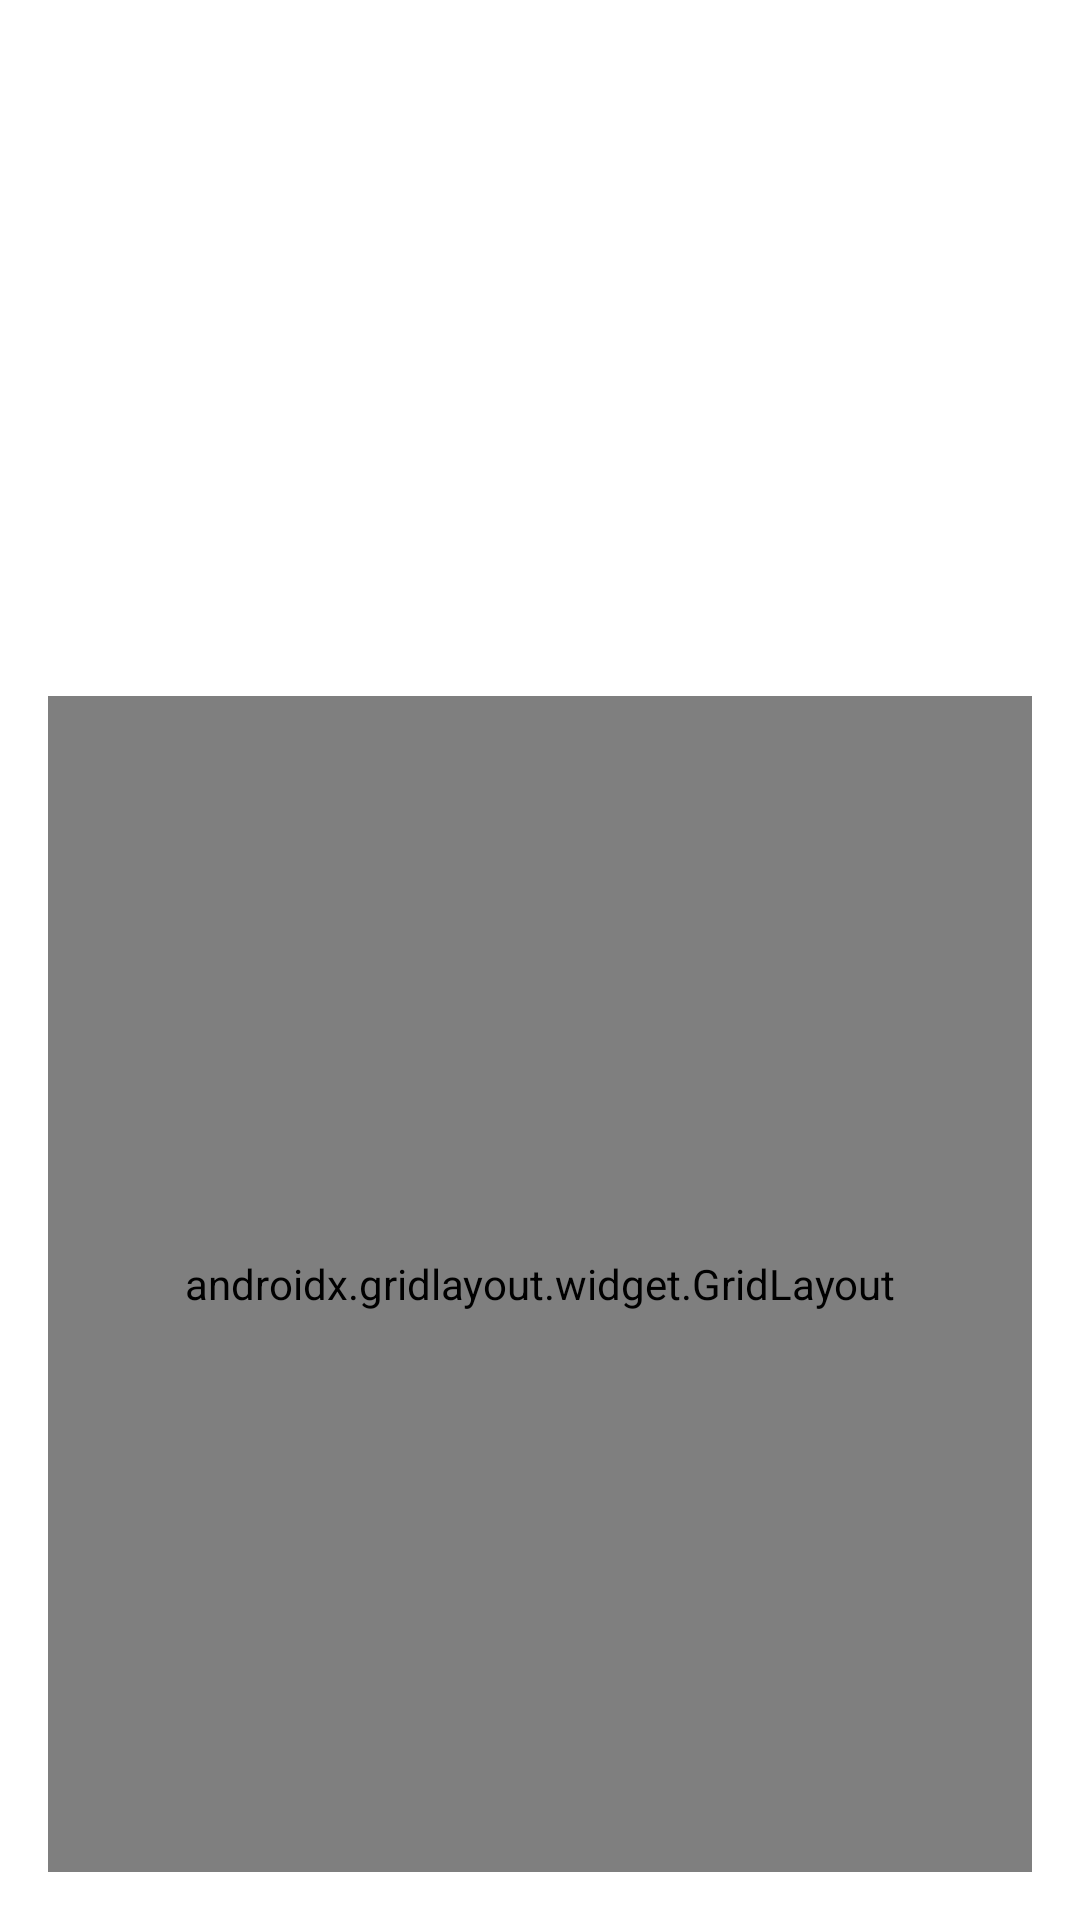

Here is an Android app screen rendered from its layout file. Give the layout XML and the strings, colors and styles it references.
<!-- AndroidManifest.xml: application theme Theme.MyApplication -->
<!-- res/layout/activity_product_catalogue.xml -->
<?xml version="1.0" encoding="utf-8"?>
<androidx.constraintlayout.widget.ConstraintLayout
    xmlns:android="http://schemas.android.com/apk/res/android"
    xmlns:app="http://schemas.android.com/apk/res-auto"
    xmlns:tools="http://schemas.android.com/tools"
    android:layout_width="match_parent"
    android:layout_height="match_parent"
    tools:context=".ProductCatalogueActivity"
    android:padding="16dp"
    android:background="@color/white">

    <androidx.appcompat.widget.Toolbar
        android:id="@+id/toolbar"
        android:layout_width="0dp"
        android:layout_height="wrap_content"
        android:theme="@style/ThemeOverlay.AppCompat.ActionBar"
        android:elevation="4dp"
        app:layout_constraintTop_toTopOf="parent"
        app:layout_constraintStart_toStartOf="parent"
        app:layout_constraintEnd_toEndOf="parent"
        app:titleTextColor="@android:color/white"
        app:navigationIcon="@drawable/backarrow" />

    
    <View
        android:id="@+id/top_view"
        android:layout_width="0dp"
        android:layout_height="200dp"
        android:background="@drawable/product_bg"
        app:layout_constraintTop_toTopOf="parent"
        app:layout_constraintStart_toStartOf="parent"
        app:layout_constraintEnd_toEndOf="parent"/>

    
    <TextView
        android:id="@+id/textView4"
        android:layout_width="wrap_content"
        android:layout_height="wrap_content"
        android:text="Product Categories"
        android:textSize="30sp"
        android:layout_marginTop="50dp"
        android:textStyle="bold"
        android:textColor="@color/white"
        app:layout_constraintTop_toTopOf="@id/top_view"
        app:layout_constraintBottom_toBottomOf="@id/top_view"
        app:layout_constraintStart_toStartOf="parent"
        app:layout_constraintEnd_toEndOf="parent"/>

    
    <androidx.gridlayout.widget.GridLayout
        android:layout_width="0dp"
        android:layout_height="0dp"
        android:layout_marginTop="16dp"
        app:columnCount="2"
        app:layout_constraintTop_toBottomOf="@id/top_view"
        app:layout_constraintStart_toStartOf="parent"
        app:layout_constraintEnd_toEndOf="parent"
        app:layout_constraintBottom_toBottomOf="parent"
        app:rowCount="4">

        
        <androidx.cardview.widget.CardView
            android:id="@+id/cvfertilizer"
            android:layout_width="0dp"
            android:layout_height="0dp"
            app:cardCornerRadius="12dp"
            app:cardElevation="6dp"
            app:layout_rowWeight="1"
            app:layout_columnWeight="1"
            android:layout_margin="8dp"
            android:clickable="true"
            android:foreground="?attr/selectableItemBackground">
            <LinearLayout
                android:layout_width="match_parent"
                android:layout_height="match_parent"
                android:gravity="center"
                android:orientation="vertical">

                <ImageView
                    android:layout_width="108dp"
                    android:layout_height="103dp"
                    android:src="@drawable/fertilizerss" />
                <TextView
                    android:layout_width="wrap_content"
                    android:layout_height="wrap_content"
                    android:text="Fertilizers"
                    android:textSize="18sp"
                    android:textStyle="bold"
                    android:layout_marginTop="10dp"
                    android:textColor="@color/black"/>
            </LinearLayout>
        </androidx.cardview.widget.CardView>

        
        <androidx.cardview.widget.CardView
            android:id="@+id/cvherbicides"
            android:layout_width="0dp"
            android:layout_height="0dp"
            app:cardCornerRadius="12dp"
            app:cardElevation="6dp"
            app:layout_rowWeight="1"
            app:layout_columnWeight="1"
            android:layout_margin="8dp"
            android:clickable="true"
            android:foreground="?attr/selectableItemBackground">
            <LinearLayout
                android:layout_width="match_parent"
                android:layout_height="match_parent"
                android:gravity="center"
                android:orientation="vertical">

                <ImageView
                    android:layout_width="108dp"
                    android:layout_height="103dp"
                    android:src="@drawable/herbicide" />
                <TextView
                    android:layout_width="wrap_content"
                    android:layout_height="wrap_content"
                    android:text="Herbicides"
                    android:textSize="18sp"
                    android:layout_marginTop="10dp"
                    android:textStyle="bold"
                    android:textColor="@color/black"/>
            </LinearLayout>
        </androidx.cardview.widget.CardView>

        
        <androidx.cardview.widget.CardView
            android:id="@+id/cvfungicides"
            android:layout_width="0dp"
            android:layout_height="0dp"
            app:cardCornerRadius="12dp"
            app:cardElevation="6dp"
            app:layout_rowWeight="1"
            app:layout_columnWeight="1"
            android:layout_margin="8dp"
            android:clickable="true"
            android:foreground="?attr/selectableItemBackground">
            <LinearLayout
                android:layout_width="match_parent"
                android:layout_height="match_parent"
                android:gravity="center"
                android:orientation="vertical">
                <ImageView
                    android:layout_width="108dp"
                    android:layout_height="103dp"
                    android:src="@drawable/fungicide"/>
                <TextView
                    android:layout_width="wrap_content"
                    android:layout_height="wrap_content"
                    android:text="Fungicides"
                    android:layout_marginTop="10dp"
                    android:textSize="18sp"
                    android:textStyle="bold"
                    android:textColor="@color/black"/>
            </LinearLayout>
        </androidx.cardview.widget.CardView>

        


        
        <androidx.cardview.widget.CardView
            android:id="@+id/cvpgr"
            android:layout_width="0dp"
            android:layout_height="0dp"
            app:cardCornerRadius="12dp"
            app:cardElevation="6dp"
            app:layout_rowWeight="1"
            app:layout_columnWeight="1"
            android:layout_margin="8dp"
            android:clickable="true"
            android:foreground="?attr/selectableItemBackground">
            <LinearLayout
                android:layout_width="match_parent"
                android:layout_height="match_parent"
                android:gravity="center"
                android:orientation="vertical">
                <ImageView
                    android:layout_width="108dp"
                    android:layout_height="103dp"
                    android:src="@drawable/pgr"/>
                <TextView
                    android:layout_width="wrap_content"
                    android:layout_height="wrap_content"
                    android:text="PGR's"
                    android:textSize="18sp"
                    android:layout_marginTop="10dp"
                    android:textStyle="bold"
                    android:textColor="@color/black"/>
            </LinearLayout>
        </androidx.cardview.widget.CardView>

        
        <androidx.cardview.widget.CardView
            android:id="@+id/cvmicron"
            android:layout_width="0dp"
            android:layout_height="0dp"
            app:cardCornerRadius="12dp"
            app:cardElevation="6dp"
            app:layout_rowWeight="1"
            app:layout_columnWeight="1"
            android:layout_margin="8dp"
            android:clickable="true"
            android:foreground="?attr/selectableItemBackground">
            <LinearLayout
                android:layout_width="match_parent"
                android:layout_height="match_parent"
                android:gravity="center"
                android:orientation="vertical">
                <ImageView
                    android:layout_width="108dp"
                    android:layout_height="103dp"
                    android:src="@drawable/micron"/>
                <TextView
                    android:layout_width="wrap_content"
                    android:layout_height="wrap_content"
                    android:text="Micro Nutrients"
                    android:textSize="18sp"
                    android:layout_marginTop="10dp"
                    android:textStyle="bold"
                    android:textColor="@color/black"/>
            </LinearLayout>
        </androidx.cardview.widget.CardView>

        <androidx.cardview.widget.CardView
            android:id="@+id/cvinsecticides"
            android:layout_width="0dp"
            android:layout_height="0dp"
            app:cardCornerRadius="12dp"
            app:cardElevation="6dp"
            app:layout_rowWeight="1"
            app:layout_columnWeight="1"
            android:layout_margin="8dp"
            android:clickable="true"
            android:foreground="?attr/selectableItemBackground">
            <LinearLayout
                android:layout_width="match_parent"
                android:layout_height="match_parent"
                android:gravity="center"
                android:orientation="vertical">
                <ImageView
                    android:layout_width="108dp"
                    android:layout_height="103dp"
                    android:src="@drawable/insecticides"/>
                <TextView
                    android:layout_width="wrap_content"
                    android:layout_height="wrap_content"
                    android:text="Insecticides"
                    android:textSize="18sp"
                    android:textStyle="bold"
                    android:layout_marginTop="10dp"
                    android:textColor="@color/black"/>
            </LinearLayout>
        </androidx.cardview.widget.CardView>

    </androidx.gridlayout.widget.GridLayout>
</androidx.constraintlayout.widget.ConstraintLayout>
<!-- resources referenced by this layout -->
<resources>
  <color name="black">#FF000000</color>
  <color name="white">#FFFFFFFF</color>
  <!-- drawable backarrow (drawable) -->
  <?xml version="1.0" encoding="utf-8"?>
  <vector xmlns:android="http://schemas.android.com/apk/res/android" android:width="25dp" android:height="25dp" android:viewportWidth="960" android:viewportHeight="960" android:tint="@color/white" android:autoMirrored="true">
      <path android:fillColor="@android:color/white" android:pathData="M313,520L537,744L480,800L160,480L480,160L537,216L313,440L800,440L800,520L313,520Z"/>
  </vector>
  <!-- drawable fertilizerss: jpg bitmap (drawable, 48349 bytes) -->
  <!-- drawable fungicide: jpeg bitmap (drawable, 103828 bytes) -->
  <!-- drawable herbicide: jpeg bitmap (drawable, 131628 bytes) -->
  <!-- drawable insecticides: jpeg bitmap (drawable, 92333 bytes) -->
  <!-- drawable micron: jpeg bitmap (drawable, 136648 bytes) -->
  <!-- drawable pgr: jpeg bitmap (drawable, 112143 bytes) -->
  <style name="Theme.MyApplication" parent="Base.Theme.MyApplication" />
  <style name="Base.Theme.MyApplication" parent="Theme.Material3.Light.NoActionBar">
          
          
          <item name="android:statusBarColor">@color/white</item>
      </style>
</resources>
